Run: headless pygame with SDL's dummy video driver; simulated clock (each Clock.tick advances the game by its frame time, no real sleeping); random seed 0; keys injected as events and as key.get_pressed() state; mouse plan: one left click at the window centre at the start of phase 2, then a move to the lower-right quarter at the start of phase 3.
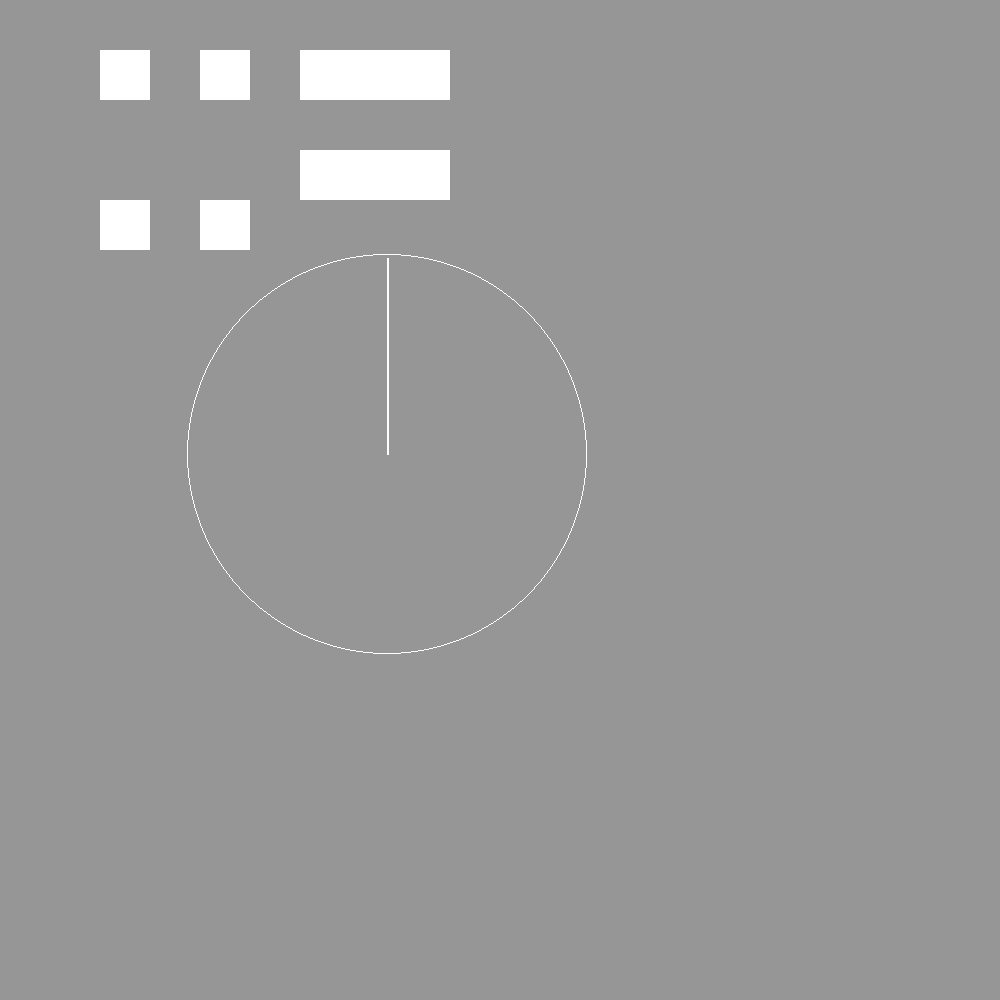
Frame 1 of 4 · flips 1–60 · no input
Frame 2 of 4 · flips 61–180 · clicked the window centre · tapped SPACE, RETURN · held RIGHT (→), D · screen unchanged from frame 1, image omitted
Frame 3 of 4 · flips 181–300 · moved the mouse to the lower-right quarter · held DOWN (↓), S · screen unchanged from frame 2, image omitted
Frame 4 of 4 · flips 301–420 · held LEFT (←), A, UP (↑), W · screen unchanged from frame 3, image omitted

The pygame program that drew these frames:

import pygame
import time
pygame.init()

screen = pygame.display.set_mode((1000,1000))

GREY = (150,150,150)
WHITE = (255,255,255)

running = True
r  = 196

def countdown(t):
    while t:
        mins, secs = divmod(t, 60)
        timeformat = '{:02d}'.format((mins*60)+secs)
        print(timeformat, end='\r')
        time.sleep(1)
        t -= 1
    print('Goodbye!\n\n\n\n\n')
countdown(120)
while running:
	screen.fill(GREY)
	mouse_x, mouse_y = pygame.mouse.get_pos()
	# print(mouse_x,mouse_y)

	pygame.draw.rect(screen, WHITE, (100,50,50,50))
	pygame.draw.rect(screen, WHITE, (100,200,50,50))
	pygame.draw.rect(screen, WHITE, (200,50,50,50))
	pygame.draw.rect(screen, WHITE, (200,200,50,50))
	pygame.draw.rect(screen, WHITE, (300,50,150,50))
	pygame.draw.rect(screen, WHITE, (300,50,150,50))
	pygame.draw.rect(screen, WHITE, (300,150,150,50))

	# screen.blit(text_1, (100,50))
	# screen.blit(text_2, (100,200))
	# screen.blit(text_3, (200,50))
	# screen.blit(text_4, (200,200))
	# screen.blit(text_5, (300,50))
	# screen.blit(text_6, (300,150))

	pygame.draw.circle(screen, WHITE, (387, 454), 200, 1)
	pygame.draw.circle(screen, WHITE, (387, 454),0)
	pygame.draw.line(screen, WHITE, (387, 258), (387, 454),2)

	for event in pygame.event.get():
		if event.type == pygame.QUIT:
			running = False
		if event.type == pygame.MOUSEBUTTONDOWN:
			if event.button ==1:
				print("xxx")
	pygame.display.flip()
pygame.quit()
